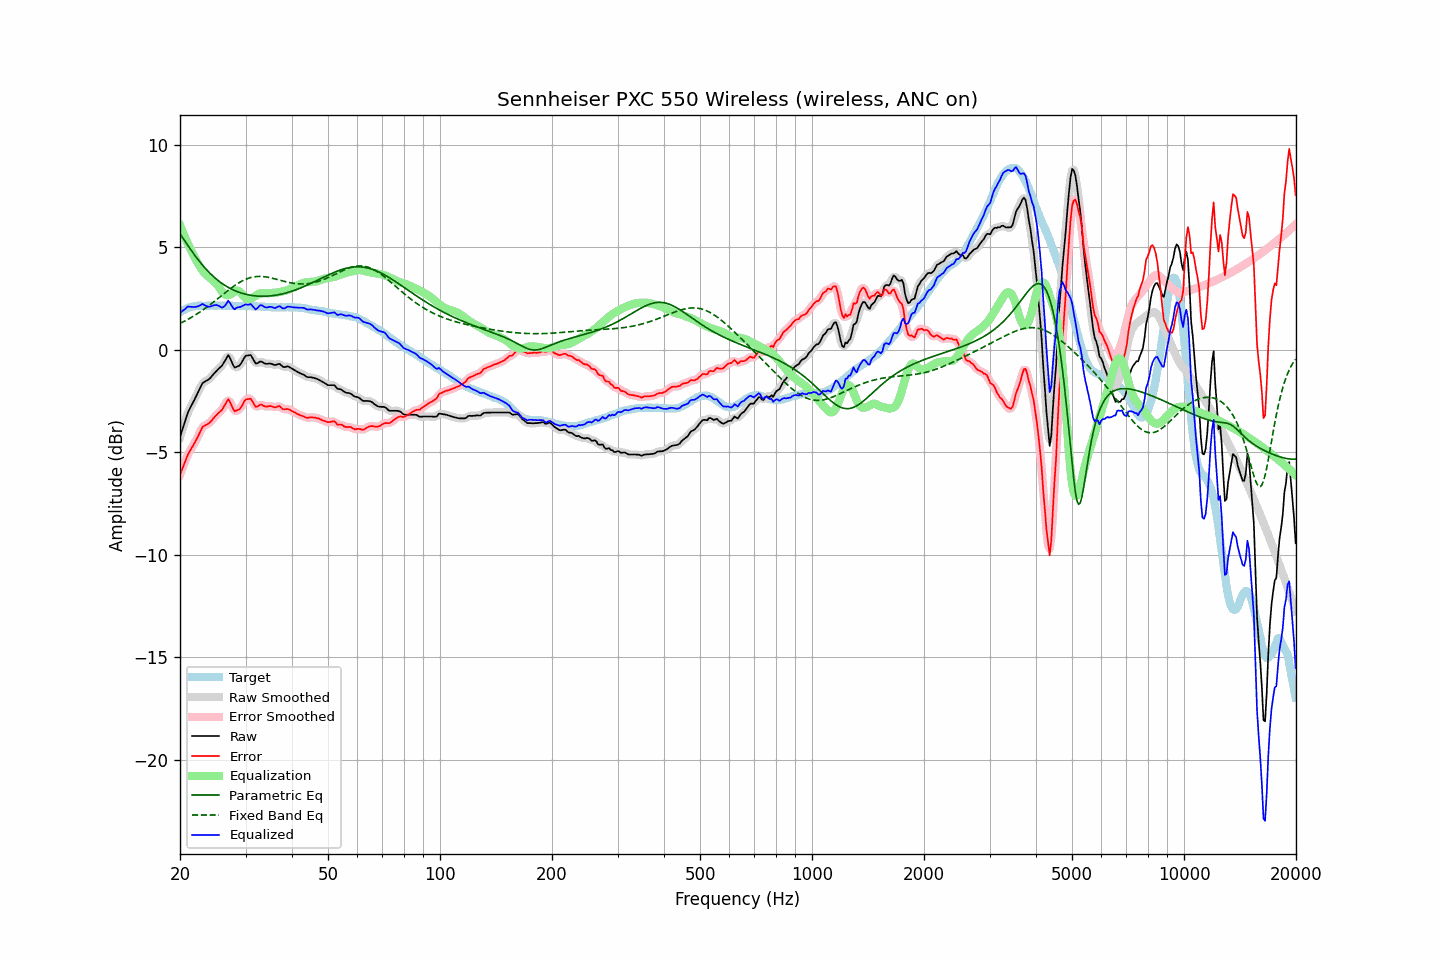

The data file committed next to this chart (first rows):
frequency, raw, error, smoothed, error_smoothed, equalization, parametric_eq, fixed_band_eq, equalized_raw, equalized_smoothed, target
20.00, -4.27, -6.10, -4.28, -6.11, 6.07, 5.66, 1.28, 1.80, 1.79, 1.83
20.20, -4.02, -5.90, -4.02, -5.89, 5.88, 5.54, 1.32, 1.86, 1.86, 1.88
20.40, -3.78, -5.71, -3.76, -5.69, 5.69, 5.42, 1.36, 1.91, 1.93, 1.93
20.61, -3.53, -5.49, -3.52, -5.49, 5.51, 5.30, 1.40, 1.97, 1.99, 1.96
20.81, -3.28, -5.29, -3.28, -5.29, 5.33, 5.19, 1.44, 2.05, 2.05, 2.01
21.02, -3.05, -5.10, -3.07, -5.11, 5.16, 5.07, 1.48, 2.11, 2.09, 2.05
21.23, -2.89, -4.96, -2.89, -4.96, 4.99, 4.96, 1.53, 2.10, 2.10, 2.07
21.44, -2.74, -4.83, -2.73, -4.82, 4.83, 4.85, 1.57, 2.09, 2.09, 2.09
21.66, -2.59, -4.70, -2.59, -4.69, 4.67, 4.74, 1.62, 2.08, 2.08, 2.11
21.87, -2.44, -4.56, -2.44, -4.56, 4.52, 4.63, 1.67, 2.08, 2.08, 2.12
22.09, -2.28, -4.42, -2.28, -4.42, 4.37, 4.52, 1.72, 2.09, 2.09, 2.14
22.31, -2.12, -4.27, -2.12, -4.26, 4.23, 4.42, 1.77, 2.11, 2.11, 2.15
22.54, -1.95, -4.10, -1.94, -4.09, 4.10, 4.32, 1.82, 2.14, 2.15, 2.15
22.76, -1.79, -3.94, -1.79, -3.93, 3.97, 4.22, 1.87, 2.19, 2.19, 2.15
22.99, -1.63, -3.77, -1.66, -3.80, 3.86, 4.13, 1.92, 2.23, 2.20, 2.14
23.22, -1.58, -3.72, -1.58, -3.71, 3.77, 4.03, 1.98, 2.19, 2.19, 2.14
23.45, -1.53, -3.67, -1.53, -3.67, 3.68, 3.95, 2.04, 2.15, 2.16, 2.14
23.69, -1.49, -3.64, -1.49, -3.63, 3.60, 3.86, 2.09, 2.11, 2.11, 2.15
23.92, -1.44, -3.59, -1.43, -3.58, 3.54, 3.78, 2.15, 2.10, 2.10, 2.15
24.16, -1.37, -3.52, -1.36, -3.51, 3.47, 3.70, 2.21, 2.10, 2.11, 2.15
24.40, -1.27, -3.43, -1.27, -3.43, 3.41, 3.63, 2.27, 2.14, 2.14, 2.16
24.65, -1.18, -3.33, -1.18, -3.33, 3.35, 3.55, 2.33, 2.17, 2.17, 2.15
24.89, -1.09, -3.24, -1.09, -3.24, 3.27, 3.48, 2.40, 2.18, 2.18, 2.15
25.14, -1.01, -3.16, -1.01, -3.16, 3.18, 3.42, 2.46, 2.17, 2.17, 2.15
25.39, -0.93, -3.09, -0.94, -3.09, 3.07, 3.36, 2.52, 2.15, 2.14, 2.16
25.65, -0.86, -3.02, -0.86, -3.02, 2.96, 3.30, 2.58, 2.10, 2.10, 2.16
25.91, -0.79, -2.94, -0.78, -2.93, 2.84, 3.24, 2.65, 2.05, 2.07, 2.15
26.16, -0.67, -2.82, -0.67, -2.82, 2.75, 3.19, 2.71, 2.08, 2.08, 2.15
26.43, -0.54, -2.69, -0.52, -2.66, 2.69, 3.14, 2.77, 2.14, 2.17, 2.15
26.69, -0.40, -2.55, -0.39, -2.53, 2.66, 3.09, 2.84, 2.26, 2.27, 2.15
26.96, -0.26, -2.41, -0.34, -2.48, 2.66, 3.04, 2.90, 2.39, 2.32, 2.15
27.23, -0.39, -2.54, -0.39, -2.54, 2.68, 3.00, 2.96, 2.29, 2.29, 2.15
27.50, -0.56, -2.71, -0.55, -2.70, 2.73, 2.96, 3.02, 2.17, 2.17, 2.15
27.77, -0.74, -2.88, -0.73, -2.87, 2.78, 2.92, 3.07, 2.04, 2.06, 2.14
28.05, -0.87, -3.01, -0.83, -2.96, 2.84, 2.89, 3.13, 1.97, 2.01, 2.14
28.33, -0.84, -2.97, -0.86, -2.99, 2.88, 2.85, 3.18, 2.04, 2.02, 2.13
28.62, -0.81, -2.94, -0.83, -2.96, 2.88, 2.82, 3.23, 2.07, 2.05, 2.13
28.90, -0.77, -2.91, -0.75, -2.89, 2.85, 2.79, 3.28, 2.08, 2.09, 2.14
29.19, -0.67, -2.80, -0.66, -2.79, 2.77, 2.77, 3.33, 2.10, 2.11, 2.13
29.48, -0.53, -2.67, -0.53, -2.66, 2.67, 2.74, 3.37, 2.14, 2.14, 2.14
29.78, -0.39, -2.52, -0.40, -2.53, 2.57, 2.72, 3.41, 2.18, 2.17, 2.13
30.08, -0.29, -2.43, -0.31, -2.45, 2.51, 2.70, 3.44, 2.21, 2.19, 2.14
30.38, -0.28, -2.41, -0.26, -2.39, 2.47, 2.68, 3.47, 2.19, 2.21, 2.13
30.68, -0.27, -2.40, -0.25, -2.38, 2.47, 2.67, 3.50, 2.20, 2.22, 2.13
30.99, -0.26, -2.39, -0.30, -2.42, 2.49, 2.65, 3.52, 2.23, 2.19, 2.13
31.30, -0.39, -2.51, -0.40, -2.52, 2.53, 2.64, 3.54, 2.14, 2.13, 2.12
31.61, -0.53, -2.65, -0.53, -2.64, 2.58, 2.63, 3.55, 2.05, 2.05, 2.12
31.93, -0.67, -2.79, -0.63, -2.74, 2.63, 2.62, 3.57, 1.96, 2.00, 2.12
32.24, -0.67, -2.78, -0.66, -2.77, 2.68, 2.62, 3.57, 2.01, 2.03, 2.11
32.57, -0.62, -2.73, -0.63, -2.74, 2.72, 2.61, 3.58, 2.10, 2.09, 2.11
32.89, -0.57, -2.68, -0.59, -2.70, 2.75, 2.61, 3.58, 2.18, 2.15, 2.11
33.22, -0.59, -2.69, -0.60, -2.70, 2.76, 2.61, 3.57, 2.17, 2.16, 2.10
33.55, -0.64, -2.74, -0.63, -2.73, 2.75, 2.61, 3.57, 2.11, 2.12, 2.10
33.89, -0.68, -2.77, -0.67, -2.76, 2.75, 2.61, 3.56, 2.07, 2.08, 2.09
34.23, -0.69, -2.78, -0.68, -2.77, 2.75, 2.61, 3.54, 2.06, 2.07, 2.09
34.57, -0.68, -2.76, -0.68, -2.76, 2.76, 2.62, 3.53, 2.08, 2.08, 2.08
34.92, -0.67, -2.75, -0.68, -2.76, 2.77, 2.62, 3.51, 2.10, 2.09, 2.08
35.27, -0.69, -2.76, -0.70, -2.77, 2.77, 2.63, 3.49, 2.08, 2.07, 2.07
35.62, -0.72, -2.79, -0.72, -2.79, 2.77, 2.64, 3.48, 2.05, 2.05, 2.07
35.97, -0.75, -2.82, -0.73, -2.80, 2.78, 2.65, 3.46, 2.03, 2.05, 2.07
... 635 more rows
